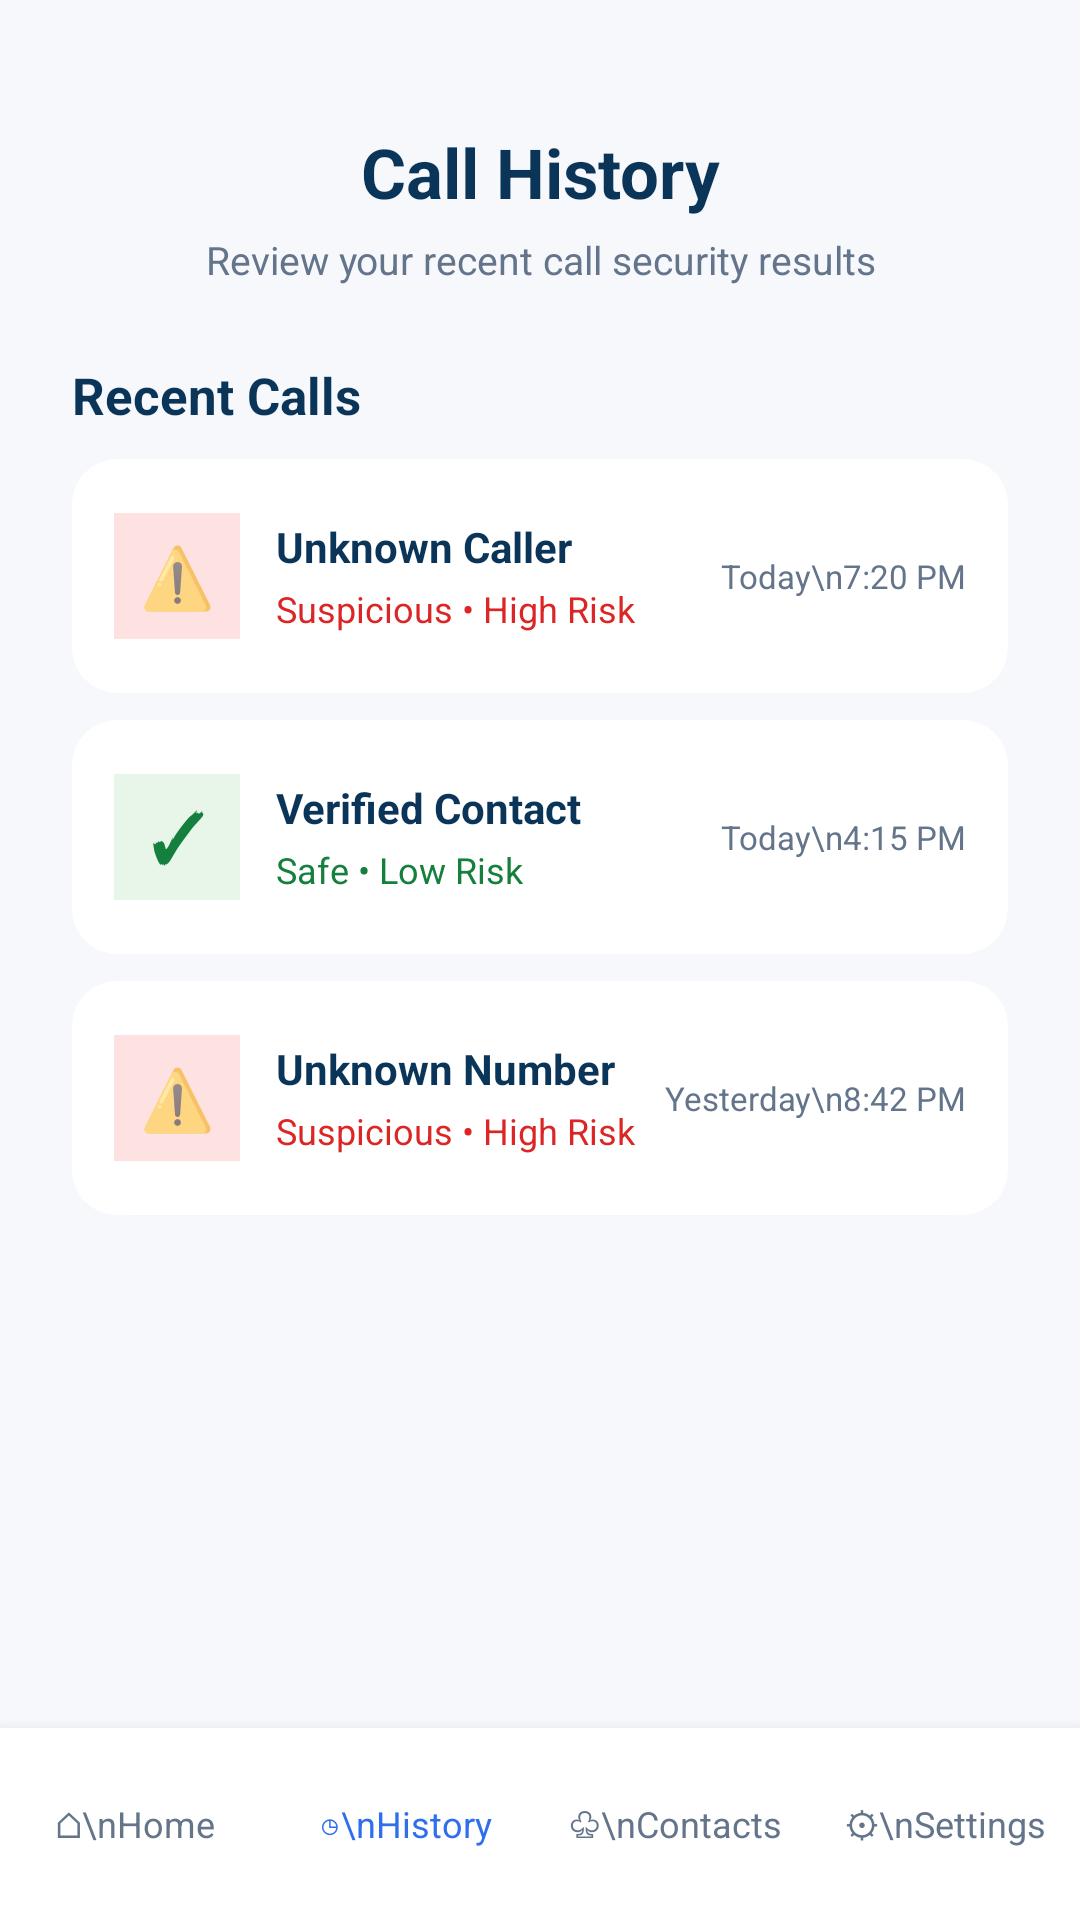

Write the Android layout XML for this screen, with the resource values it uses.
<!-- AndroidManifest.xml: application theme Theme.VoiceShield -->
<!-- res/layout/activity_call_history.xml -->
<?xml version="1.0" encoding="utf-8"?>
<androidx.constraintlayout.widget.ConstraintLayout
    xmlns:android="http://schemas.android.com/apk/res/android"
    xmlns:app="http://schemas.android.com/apk/res-auto"
    android:id="@+id/main"
    android:layout_width="match_parent"
    android:layout_height="match_parent"
    android:background="#F6F8FC">

    
    <TextView
        android:id="@+id/tv_header"
        android:layout_width="wrap_content"
        android:layout_height="wrap_content"
        android:layout_marginTop="42dp"
        android:text="Call History"
        android:textColor="#0B3558"
        android:textSize="23sp"
        android:textStyle="bold"
        app:layout_constraintEnd_toEndOf="parent"
        app:layout_constraintStart_toStartOf="parent"
        app:layout_constraintTop_toTopOf="parent" />

    <TextView
        android:id="@+id/tv_subheader"
        android:layout_width="0dp"
        android:layout_height="wrap_content"
        android:layout_marginStart="24dp"
        android:layout_marginTop="5dp"
        android:layout_marginEnd="24dp"
        android:gravity="center"
        android:text="Review your recent call security results"
        android:textColor="#64748B"
        android:textSize="13sp"
        app:layout_constraintEnd_toEndOf="parent"
        app:layout_constraintStart_toStartOf="parent"
        app:layout_constraintTop_toBottomOf="@id/tv_header" />

    
    <TextView
        android:id="@+id/tv_recent_title"
        android:layout_width="0dp"
        android:layout_height="wrap_content"
        android:layout_marginStart="24dp"
        android:layout_marginTop="25dp"
        android:layout_marginEnd="24dp"
        android:text="Recent Calls"
        android:textColor="#0B3558"
        android:textSize="17sp"
        android:textStyle="bold"
        app:layout_constraintEnd_toEndOf="parent"
        app:layout_constraintStart_toStartOf="parent"
        app:layout_constraintTop_toBottomOf="@id/tv_subheader" />

    
    <androidx.cardview.widget.CardView
        android:id="@+id/card_call_1"
        android:layout_width="0dp"
        android:layout_height="78dp"
        android:layout_marginStart="24dp"
        android:layout_marginTop="10dp"
        android:layout_marginEnd="24dp"
        app:cardBackgroundColor="#FFFFFF"
        app:cardCornerRadius="15dp"
        app:cardElevation="1dp"
        app:layout_constraintEnd_toEndOf="parent"
        app:layout_constraintStart_toStartOf="parent"
        app:layout_constraintTop_toBottomOf="@id/tv_recent_title">

        <LinearLayout
            android:layout_width="match_parent"
            android:layout_height="match_parent"
            android:gravity="center_vertical"
            android:orientation="horizontal"
            android:padding="14dp">

            <TextView
                android:layout_width="42dp"
                android:layout_height="42dp"
                android:background="#FEE2E2"
                android:gravity="center"
                android:text="⚠️"
                android:textSize="20sp" />

            <LinearLayout
                android:layout_width="0dp"
                android:layout_height="wrap_content"
                android:layout_marginStart="12dp"
                android:layout_weight="1"
                android:orientation="vertical">

                <TextView
                    android:layout_width="wrap_content"
                    android:layout_height="wrap_content"
                    android:text="Unknown Caller"
                    android:textColor="#0B3558"
                    android:textSize="14sp"
                    android:textStyle="bold" />

                <TextView
                    android:layout_width="wrap_content"
                    android:layout_height="wrap_content"
                    android:layout_marginTop="3dp"
                    android:text="Suspicious • High Risk"
                    android:textColor="#DC2626"
                    android:textSize="12sp" />

            </LinearLayout>

            <TextView
                android:layout_width="wrap_content"
                android:layout_height="wrap_content"
                android:text="Today\n7:20 PM"
                android:gravity="end"
                android:textColor="#64748B"
                android:textSize="11sp" />

        </LinearLayout>

    </androidx.cardview.widget.CardView>

    
    <androidx.cardview.widget.CardView
        android:id="@+id/card_call_2"
        android:layout_width="0dp"
        android:layout_height="78dp"
        android:layout_marginStart="24dp"
        android:layout_marginTop="9dp"
        android:layout_marginEnd="24dp"
        app:cardBackgroundColor="#FFFFFF"
        app:cardCornerRadius="15dp"
        app:cardElevation="1dp"
        app:layout_constraintEnd_toEndOf="parent"
        app:layout_constraintStart_toStartOf="parent"
        app:layout_constraintTop_toBottomOf="@id/card_call_1">

        <LinearLayout
            android:layout_width="match_parent"
            android:layout_height="match_parent"
            android:gravity="center_vertical"
            android:orientation="horizontal"
            android:padding="14dp">

            <TextView
                android:layout_width="42dp"
                android:layout_height="42dp"
                android:background="#E8F5E9"
                android:gravity="center"
                android:text="✓"
                android:textColor="#15803D"
                android:textSize="22sp"
                android:textStyle="bold" />

            <LinearLayout
                android:layout_width="0dp"
                android:layout_height="wrap_content"
                android:layout_marginStart="12dp"
                android:layout_weight="1"
                android:orientation="vertical">

                <TextView
                    android:layout_width="wrap_content"
                    android:layout_height="wrap_content"
                    android:text="Verified Contact"
                    android:textColor="#0B3558"
                    android:textSize="14sp"
                    android:textStyle="bold" />

                <TextView
                    android:layout_width="wrap_content"
                    android:layout_height="wrap_content"
                    android:layout_marginTop="3dp"
                    android:text="Safe • Low Risk"
                    android:textColor="#15803D"
                    android:textSize="12sp" />

            </LinearLayout>

            <TextView
                android:layout_width="wrap_content"
                android:layout_height="wrap_content"
                android:text="Today\n4:15 PM"
                android:gravity="end"
                android:textColor="#64748B"
                android:textSize="11sp" />

        </LinearLayout>

    </androidx.cardview.widget.CardView>

    
    <androidx.cardview.widget.CardView
        android:id="@+id/card_call_3"
        android:layout_width="0dp"
        android:layout_height="78dp"
        android:layout_marginStart="24dp"
        android:layout_marginTop="9dp"
        android:layout_marginEnd="24dp"
        app:cardBackgroundColor="#FFFFFF"
        app:cardCornerRadius="15dp"
        app:cardElevation="1dp"
        app:layout_constraintEnd_toEndOf="parent"
        app:layout_constraintStart_toStartOf="parent"
        app:layout_constraintTop_toBottomOf="@id/card_call_2">

        <LinearLayout
            android:layout_width="match_parent"
            android:layout_height="match_parent"
            android:gravity="center_vertical"
            android:orientation="horizontal"
            android:padding="14dp">

            <TextView
                android:layout_width="42dp"
                android:layout_height="42dp"
                android:background="#FEE2E2"
                android:gravity="center"
                android:text="⚠️"
                android:textSize="20sp" />

            <LinearLayout
                android:layout_width="0dp"
                android:layout_height="wrap_content"
                android:layout_marginStart="12dp"
                android:layout_weight="1"
                android:orientation="vertical">

                <TextView
                    android:layout_width="wrap_content"
                    android:layout_height="wrap_content"
                    android:text="Unknown Number"
                    android:textColor="#0B3558"
                    android:textSize="14sp"
                    android:textStyle="bold" />

                <TextView
                    android:layout_width="wrap_content"
                    android:layout_height="wrap_content"
                    android:layout_marginTop="3dp"
                    android:text="Suspicious • High Risk"
                    android:textColor="#DC2626"
                    android:textSize="12sp" />

            </LinearLayout>

            <TextView
                android:layout_width="wrap_content"
                android:layout_height="wrap_content"
                android:text="Yesterday\n8:42 PM"
                android:gravity="end"
                android:textColor="#64748B"
                android:textSize="11sp" />

        </LinearLayout>

    </androidx.cardview.widget.CardView>

    
    <LinearLayout
        android:id="@+id/bottom_navigation"
        android:layout_width="0dp"
        android:layout_height="64dp"
        android:background="#FFFFFF"
        android:elevation="8dp"
        android:gravity="center"
        android:orientation="horizontal"
        app:layout_constraintBottom_toBottomOf="parent"
        app:layout_constraintEnd_toEndOf="parent"
        app:layout_constraintStart_toStartOf="parent">

        <TextView
            android:id="@+id/nav_home"
            android:layout_width="0dp"
            android:layout_height="match_parent"
            android:layout_weight="1"
            android:gravity="center"
            android:text="⌂\nHome"
            android:textColor="#64748B"
            android:textSize="12sp" />

        <TextView
            android:id="@+id/nav_history"
            android:layout_width="0dp"
            android:layout_height="match_parent"
            android:layout_weight="1"
            android:gravity="center"
            android:text="◷\nHistory"
            android:textColor="#2F6FED"
            android:textSize="12sp" />

        <TextView
            android:id="@+id/nav_contacts"
            android:layout_width="0dp"
            android:layout_height="match_parent"
            android:layout_weight="1"
            android:gravity="center"
            android:text="♧\nContacts"
            android:textColor="#64748B"
            android:textSize="12sp" />

        <TextView
            android:id="@+id/nav_settings"
            android:layout_width="0dp"
            android:layout_height="match_parent"
            android:layout_weight="1"
            android:gravity="center"
            android:text="⚙\nSettings"
            android:textColor="#64748B"
            android:textSize="12sp" />

    </LinearLayout>

</androidx.constraintlayout.widget.ConstraintLayout>
<!-- resources referenced by this layout -->
<resources>
  <style name="Theme.VoiceShield" parent="Theme.MaterialComponents.DayNight.NoActionBar">
          
          <item name="colorPrimary">@color/trustvoice_primary</item>
          <item name="colorPrimaryVariant">@color/trustvoice_primary_dark</item>
          <item name="colorOnPrimary">@color/text_white</item>
          
          
          <item name="colorSecondary">@color/trustvoice_secondary</item>
          <item name="colorSecondaryVariant">@color/trustvoice_accent</item>
          <item name="colorOnSecondary">@color/text_white</item>
          
          
          <item name="android:statusBarColor">@color/bg_light</item>
          <item name="android:windowLightStatusBar">true</item>
          
          
          <item name="android:windowBackground">@color/bg_light</item>
          <item name="colorSurface">@color/card_bg</item>
          <item name="colorOnSurface">@color/text_primary</item>
          
          
          <item name="fontFamily">sans-serif</item>
      </style>
  <color name="trustvoice_primary">#2563EB</color>
  <color name="trustvoice_primary_dark">#1D4ED8</color>
  <color name="text_white">#FFFFFF</color>
  <color name="trustvoice_secondary">#3B82F6</color>
  <color name="trustvoice_accent">#60A5FA</color>
  <color name="bg_light">#F8FAFC</color>
  <color name="card_bg">#FFFFFF</color>
  <color name="text_primary">#0F172A</color>
</resources>
